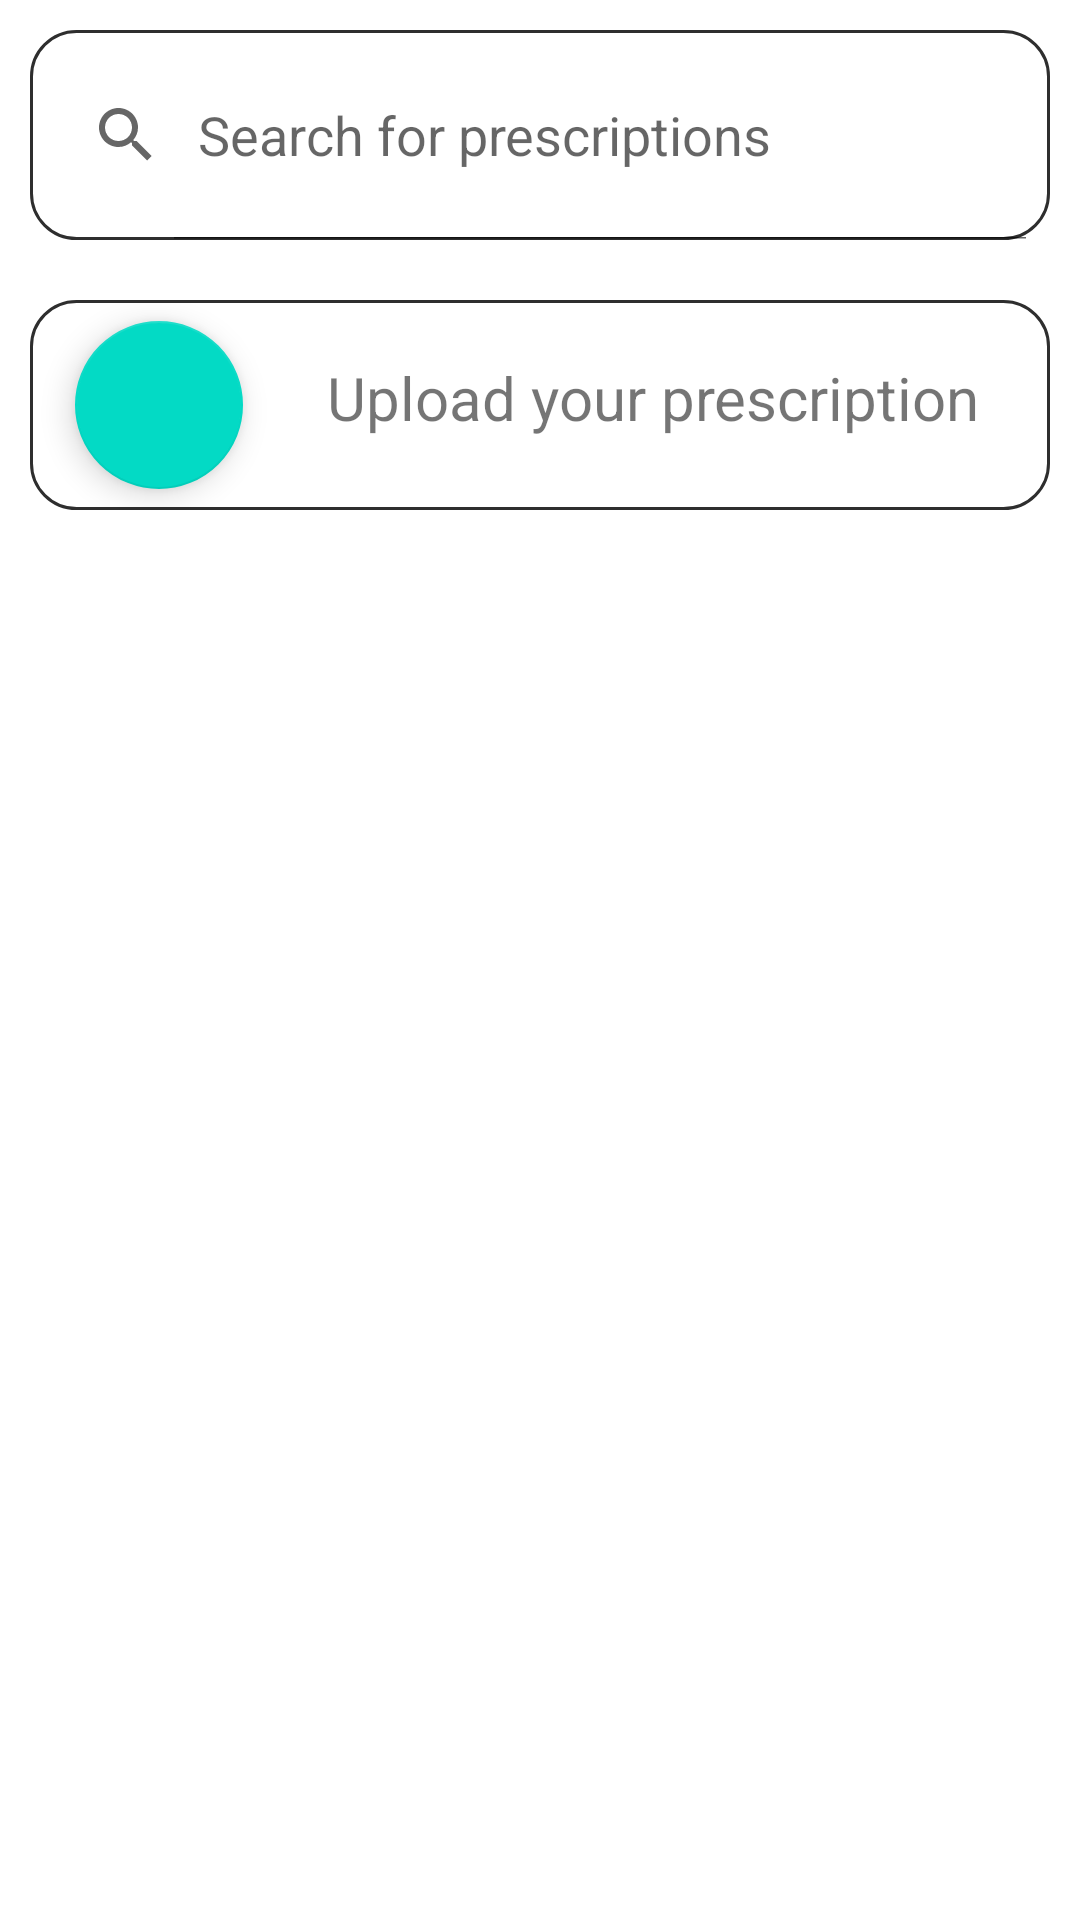

Reconstruct the res/layout file that produces this screen, plus the resources it refers to.
<!-- AndroidManifest.xml: application theme Theme.IPHARM -->
<!-- res/layout/fragment_prescriptions.xml -->
<?xml version="1.0" encoding="utf-8"?>
<androidx.constraintlayout.widget.ConstraintLayout xmlns:android="http://schemas.android.com/apk/res/android"
    xmlns:app="http://schemas.android.com/apk/res-auto"
    xmlns:tools="http://schemas.android.com/tools"
    android:layout_width="match_parent"
    android:layout_height="match_parent"
    tools:context=".ui.prescrptions.PrescriptionsFragment">


    <SearchView
        android:id="@+id/searchprescriptions"
        android:layout_width="match_parent"
        android:layout_height="70dp"
        android:layout_marginStart="10dp"
        android:layout_marginTop="10dp"
        android:layout_marginEnd="10dp"
        android:background="@drawable/background_searchview"
        android:iconifiedByDefault="false"
        android:queryHint="Search for prescriptions"
        app:layout_constraintEnd_toEndOf="parent"
        app:layout_constraintStart_toStartOf="parent"
        app:layout_constraintTop_toTopOf="parent" >

    </SearchView>

    <RelativeLayout
        android:id="@+id/relativeLayout"
        android:layout_width="match_parent"
        android:layout_height="70dp"
        android:layout_marginTop="20dp"
        android:layout_marginBottom="20dp"
        android:layout_marginStart="10dp"
        android:layout_marginEnd="10dp"
        android:background="@drawable/background_searchview"
        app:layout_constraintEnd_toEndOf="parent"
        app:layout_constraintStart_toStartOf="parent"
        app:layout_constraintTop_toBottomOf="@+id/searchprescriptions">


        <com.google.android.material.floatingactionbutton.FloatingActionButton
            android:id="@+id/floatingActionButtonprescriptions"
            android:layout_width="wrap_content"
            android:layout_height="wrap_content"
            android:layout_alignParentStart="true"
            android:layout_alignParentTop="true"
            android:layout_alignParentBottom="true"
            android:layout_marginStart="15dp"
            android:layout_marginTop="7dp"
            android:layout_marginBottom="7dp"
            android:clickable="true"
            android:contentDescription="@string/prescription"
            android:src="@drawable/baseline_post_add_24" />

        <TextView
            android:id="@+id/tv_uploadprescription"
            android:layout_width="276dp"
            android:layout_height="30dp"
            android:layout_alignParentTop="true"
            android:layout_alignParentEnd="true"
            android:layout_alignParentBottom="true"
            android:layout_marginStart="28dp"
            android:layout_marginTop="19dp"
            android:layout_marginEnd="18dp"
            android:layout_marginBottom="19dp"
            android:layout_toEndOf="@+id/floatingActionButtonprescriptions"
            android:text="Upload your prescription"
            android:textSize="20sp" />
    </RelativeLayout>

    <androidx.recyclerview.widget.RecyclerView
        android:layout_width="match_parent"
        android:layout_height="485dp"
        android:layout_marginTop="20dp"
        app:layout_constraintEnd_toEndOf="parent"
        app:layout_constraintStart_toStartOf="parent"
        app:layout_constraintTop_toBottomOf="@+id/relativeLayout" />

</androidx.constraintlayout.widget.ConstraintLayout>
<!-- resources referenced by this layout -->
<resources>
  <!-- drawable background_searchview (drawable) -->
  <?xml version="1.0" encoding="utf-8"?>
  <shape xmlns:android="http://schemas.android.com/apk/res/android"
      android:shape="rectangle">
      <solid android:color="#fff"/>
      <corners android:radius="15dp"/>
      <stroke android:color="#2E2E2E" android:width="1dp"/>
  
  </shape>
  <string name="prescription">Upload prescription</string>
  <style name="Theme.IPHARM" parent="Theme.MaterialComponents.Light.DarkActionBar">
          
          <item name="colorPrimary">#22c7c7</item>
          <item name="colorPrimaryVariant">@color/purple_700</item>
          <item name="colorOnPrimary">@color/white</item>
          
          <item name="colorSecondary">@color/teal_200</item>
          <item name="colorSecondaryVariant">@color/teal_700</item>
          <item name="colorOnSecondary">@color/black</item>
          
          <item name="android:statusBarColor">@color/black</item>
          
      </style>
  <color name="purple_700">#FF3700B3</color>
  <color name="white">#FFFFFFFF</color>
  <color name="teal_200">#FF03DAC5</color>
  <color name="teal_700">#FF018786</color>
  <color name="black">#FF000000</color>
</resources>
